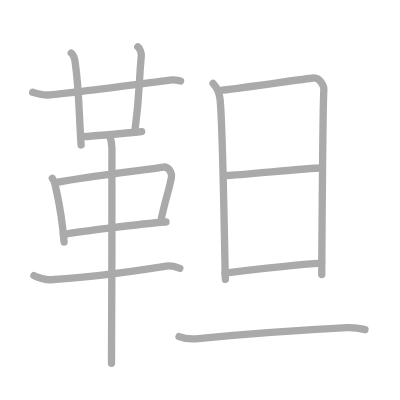
t = 0.00 s
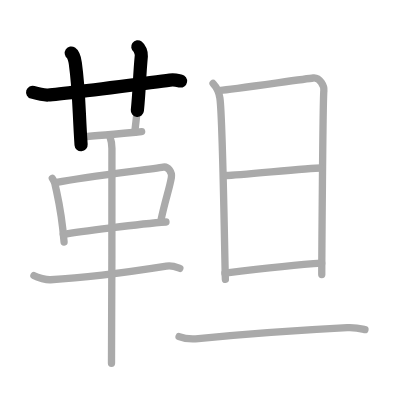
t = 2.75 s
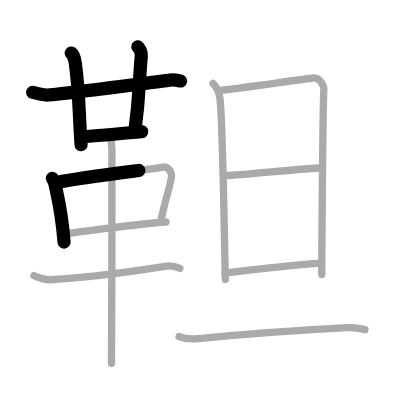
t = 5.50 s
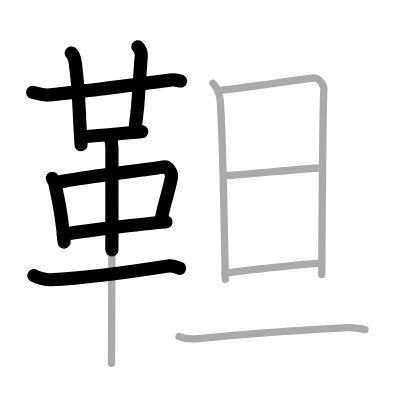
t = 8.50 s
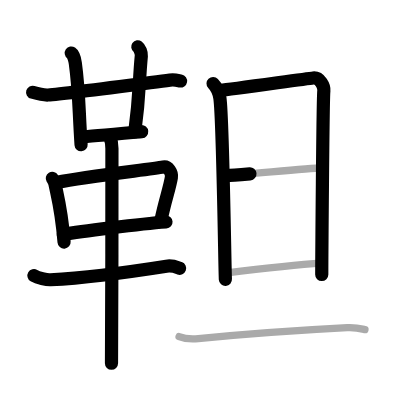
t = 11.25 s
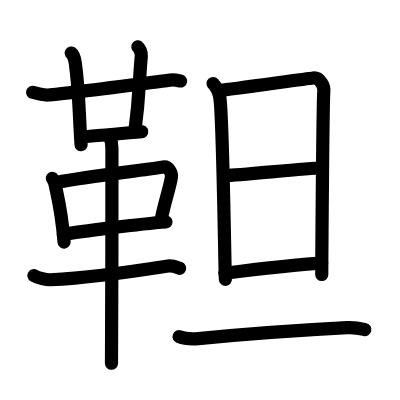
t = 14.00 s

The animated SVG that drew these frames (rendered in a browser with its animation timeline set to each time). Animation: 14 SMIL elements (animate=14); one cycle of 14.00 s.

<?xml version="1.0" standalone="no"?>
<!DOCTYPE svg PUBLIC "-//W3C//DTD SVG 1.1//EN"   "http://www.w3.org/Graphics/SVG/1.1/DTD/svg11.dtd">
<svg width="400px" height="400px"  version="1.1" xmlns="http://www.w3.org/2000/svg">
  <defs>
    <marker id="Triangle" viewBox="0 0 10 10" refX="0" refY="5" markerUnits="strokeWidth" markerWidth="3" style="stroke-opacity:0%;fill:#aaaaaa;" markerHeight="2" orient="auto">
      <path d="M 0 0 L 10 5 L 0 10 z" />
    </marker>
    
    <marker id="Arrow" viewBox="0 0 10 10" refX="5" refY="5" markerUnits="strokeWidth" markerWidth="1.8" style="stroke-opacity:0%;fill:#770000;" markerHeight="2" orient="auto">
      <path d="M 0 4 L 6 4 L 4 1 L 10 5 L 4 9 L 6 6 L 0 6 z" />
        <circle cx="5" cy="5" r="5" />
      </marker>
    
    <marker id="TriangleRed" viewBox="0 0 10 10" refX="0" refY="5" markerUnits="strokeWidth" markerWidth="3" style="stroke-opacity:0%;fill:#CC0000;" markerHeight="2" orient="auto">
      <path d="M 0 0 L 10 5 L 0 10 z" />
    </marker>
    
    <marker id="ArrowRed" viewBox="0 0 10 10" refX="5" refY="5" markerUnits="strokeWidth" markerWidth="1.8" style="stroke-opacity:0%;fill:#CC0000;" markerHeight="2" orient="auto">
      <path d="M 0 4 L 6 4 L 4 1 L 10 5 L 4 9 L 6 6 L 0 6 z" />
        <circle cx="5" cy="5" r="5" />
      </marker>
    
  </defs>
  
  <path style="fill:#ffffff; fill-opacity:100%; fill-rule:evenodd; stroke-width:0;" d="M 0 0 L 400px 0 L 400px 400px L 0 400px L 0 0" />

  <g transform="scale(3.6697247706422 3.6697247706422)">
<path style="fill:none; fill-opacity:0%; fill-rule:evenodd; stroke:#aaaaaa; stroke-opacity:100%; stroke-width: 1.5pt; stroke-linejoin:round; stroke-linecap:round;" d="M8.9 25.14c0.83 0.25 3.36 0.79 4.19 0.75c4.35-0.23 24.16-2.89 33.21-4.06c1.38-0.18 2.22 0.12 2.91 0.24"></path>
<path style="fill:none; fill-opacity:0%; fill-rule:evenodd; stroke:#aaaaaa; stroke-opacity:100%; stroke-width: 1.5pt; stroke-linejoin:round; stroke-linecap:round;" d="M19.42 14.46c0.61 0.42 0.98 1.9 1.1 2.75c1.06 7.58 0.93 12.7 1.58 22.29"></path>
<path style="fill:none; fill-opacity:0%; fill-rule:evenodd; stroke:#aaaaaa; stroke-opacity:100%; stroke-width: 1.5pt; stroke-linejoin:round; stroke-linecap:round;" d="M37.55 12.75c0.53 0.38 1.03 1.68 0.96 2.45c-0.74 7.85-0.37 10.28-1.79 20.83"></path>
<path style="fill:none; fill-opacity:0%; fill-rule:evenodd; stroke:#aaaaaa; stroke-opacity:100%; stroke-width: 1.5pt; stroke-linejoin:round; stroke-linecap:round;" d="M22.33 37.25c1.77 0 14.68-1.23 16.27-1.37"></path>
<path style="fill:none; fill-opacity:0%; fill-rule:evenodd; stroke:#aaaaaa; stroke-opacity:100%; stroke-width: 1.5pt; stroke-linejoin:round; stroke-linecap:round;" d="M14.26 48.6c0.29 0.47 0.58 0.86 0.7 1.45c0.99 4.66 1.83 7.53 2.5 15.91"></path>
<path style="fill:none; fill-opacity:0%; fill-rule:evenodd; stroke:#aaaaaa; stroke-opacity:100%; stroke-width: 1.5pt; stroke-linejoin:round; stroke-linecap:round;" d="M15.48 49.71c8.4-1.71 25.42-3.53 29.02-4.19c1.32-0.24 2.43 1.45 2.2 2.85c-0.47 2.88-1.75 6.38-2.78 11.4"></path>
<path style="fill:none; fill-opacity:0%; fill-rule:evenodd; stroke:#aaaaaa; stroke-opacity:100%; stroke-width: 1.5pt; stroke-linejoin:round; stroke-linecap:round;" d="M17.25 63.88c4.23-0.75 21-2.88 27.98-3.38"></path>
<path style="fill:none; fill-opacity:0%; fill-rule:evenodd; stroke:#aaaaaa; stroke-opacity:100%; stroke-width: 1.5pt; stroke-linejoin:round; stroke-linecap:round;" d="M9.25 75.12c1.04 0.61 3.45 1.17 4.51 1.11c8.99-0.48 20.94-2.02 31.59-3.7c1.72-0.27 2.79 0.29 3.66 0.6"></path>
<path style="fill:none; fill-opacity:0%; fill-rule:evenodd; stroke:#aaaaaa; stroke-opacity:100%; stroke-width: 1.5pt; stroke-linejoin:round; stroke-linecap:round;" d="M29.96 37.25c0.36 1 0.54 2.23 0.54 3.25c0 8.5 0 52.25-0.12 58.5"></path>
<path style="fill:none; fill-opacity:0%; fill-rule:evenodd; stroke:#aaaaaa; stroke-opacity:100%; stroke-width: 1.5pt; stroke-linejoin:round; stroke-linecap:round;" d="M58.06 22.75c0.94 1 1.62 2.36 1.86 3.98c0.82 5.52 1.36 47.78 1.5 49.41"></path>
<path style="fill:none; fill-opacity:0%; fill-rule:evenodd; stroke:#aaaaaa; stroke-opacity:100%; stroke-width: 1.5pt; stroke-linejoin:round; stroke-linecap:round;" d="M60.15 24.61c2.44-0.21 22.98-3.12 25.2-3.36c1.85-0.2 3.04 2.27 2.9 3.48c-0.29 2.45-0.57 48.88-0.57 50.1"></path>
<path style="fill:none; fill-opacity:0%; fill-rule:evenodd; stroke:#aaaaaa; stroke-opacity:100%; stroke-width: 1.5pt; stroke-linejoin:round; stroke-linecap:round;" d="M61.72 47.83c3.3 0 22.07-2.05 25.8-2.05"></path>
<path style="fill:none; fill-opacity:0%; fill-rule:evenodd; stroke:#aaaaaa; stroke-opacity:100%; stroke-width: 1.5pt; stroke-linejoin:round; stroke-linecap:round;" d="M61.29 74.45c7.54-0.94 19.28-2.32 26.37-2.74"></path>
<path style="fill:none; fill-opacity:0%; fill-rule:evenodd; stroke:#aaaaaa; stroke-opacity:100%; stroke-width: 1.5pt; stroke-linejoin:round; stroke-linecap:round;" d="M48.8 91.73c1.37 0.55 3.89 0.68 5.25 0.55C67 91 81 90 94.66 89.29c2.28-0.12 3.65 0.26 4.79 0.53"></path>

<path style="fill:none; fill-opacity:0%; fill-rule:evenodd; stroke:#000000; stroke-opacity:100%; stroke-width: 2.7pt; stroke-linejoin:round; stroke-linecap:round;" d="M8.9 25.14c0.83 0.25 3.36 0.79 4.19 0.75c4.35-0.23 24.16-2.89 33.21-4.06c1.38-0.18 2.22 0.12 2.91 0.24" pathLength="100" stroke-dashoffset="100" stroke-dasharray="100 105"><animate id="dashAnim1" attributeName="stroke-dashoffset" from="100" to="0" dur="1s" calcMode="linear" fill="freeze"/></path>
<path style="fill:none; fill-opacity:0%; fill-rule:evenodd; stroke:#000000; stroke-opacity:100%; stroke-width: 2.7pt; stroke-linejoin:round; stroke-linecap:round;" d="M19.42 14.46c0.61 0.42 0.98 1.9 1.1 2.75c1.06 7.58 0.93 12.7 1.58 22.29" pathLength="100" stroke-dashoffset="100" stroke-dasharray="100 105"><animate id="dashAnim2" attributeName="stroke-dashoffset" from="100" to="0" dur="1s" calcMode="linear" begin="dashAnim1.end" fill="freeze"/></path>
<path style="fill:none; fill-opacity:0%; fill-rule:evenodd; stroke:#000000; stroke-opacity:100%; stroke-width: 2.7pt; stroke-linejoin:round; stroke-linecap:round;" d="M37.55 12.75c0.53 0.38 1.03 1.68 0.96 2.45c-0.74 7.85-0.37 10.28-1.79 20.83" pathLength="100" stroke-dashoffset="100" stroke-dasharray="100 105"><animate id="dashAnim3" attributeName="stroke-dashoffset" from="100" to="0" dur="1s" calcMode="linear" begin="dashAnim2.end" fill="freeze"/></path>
<path style="fill:none; fill-opacity:0%; fill-rule:evenodd; stroke:#000000; stroke-opacity:100%; stroke-width: 2.7pt; stroke-linejoin:round; stroke-linecap:round;" d="M22.33 37.25c1.77 0 14.68-1.23 16.27-1.37" pathLength="100" stroke-dashoffset="100" stroke-dasharray="100 105"><animate id="dashAnim4" attributeName="stroke-dashoffset" from="100" to="0" dur="1s" calcMode="linear" begin="dashAnim3.end" fill="freeze"/></path>
<path style="fill:none; fill-opacity:0%; fill-rule:evenodd; stroke:#000000; stroke-opacity:100%; stroke-width: 2.7pt; stroke-linejoin:round; stroke-linecap:round;" d="M14.26 48.6c0.29 0.47 0.58 0.86 0.7 1.45c0.99 4.66 1.83 7.53 2.5 15.91" pathLength="100" stroke-dashoffset="100" stroke-dasharray="100 105"><animate id="dashAnim5" attributeName="stroke-dashoffset" from="100" to="0" dur="1s" calcMode="linear" begin="dashAnim4.end" fill="freeze"/></path>
<path style="fill:none; fill-opacity:0%; fill-rule:evenodd; stroke:#000000; stroke-opacity:100%; stroke-width: 2.7pt; stroke-linejoin:round; stroke-linecap:round;" d="M15.48 49.71c8.4-1.71 25.42-3.53 29.02-4.19c1.32-0.24 2.43 1.45 2.2 2.85c-0.47 2.88-1.75 6.38-2.78 11.4" pathLength="100" stroke-dashoffset="100" stroke-dasharray="100 105"><animate id="dashAnim6" attributeName="stroke-dashoffset" from="100" to="0" dur="1s" calcMode="linear" begin="dashAnim5.end" fill="freeze"/></path>
<path style="fill:none; fill-opacity:0%; fill-rule:evenodd; stroke:#000000; stroke-opacity:100%; stroke-width: 2.7pt; stroke-linejoin:round; stroke-linecap:round;" d="M17.25 63.88c4.23-0.75 21-2.88 27.98-3.38" pathLength="100" stroke-dashoffset="100" stroke-dasharray="100 105"><animate id="dashAnim7" attributeName="stroke-dashoffset" from="100" to="0" dur="1s" calcMode="linear" begin="dashAnim6.end" fill="freeze"/></path>
<path style="fill:none; fill-opacity:0%; fill-rule:evenodd; stroke:#000000; stroke-opacity:100%; stroke-width: 2.7pt; stroke-linejoin:round; stroke-linecap:round;" d="M9.25 75.12c1.04 0.61 3.45 1.17 4.51 1.11c8.99-0.48 20.94-2.02 31.59-3.7c1.72-0.27 2.79 0.29 3.66 0.6" pathLength="100" stroke-dashoffset="100" stroke-dasharray="100 105"><animate id="dashAnim8" attributeName="stroke-dashoffset" from="100" to="0" dur="1s" calcMode="linear" begin="dashAnim7.end" fill="freeze"/></path>
<path style="fill:none; fill-opacity:0%; fill-rule:evenodd; stroke:#000000; stroke-opacity:100%; stroke-width: 2.7pt; stroke-linejoin:round; stroke-linecap:round;" d="M29.96 37.25c0.36 1 0.54 2.23 0.54 3.25c0 8.5 0 52.25-0.12 58.5" pathLength="100" stroke-dashoffset="100" stroke-dasharray="100 105"><animate id="dashAnim9" attributeName="stroke-dashoffset" from="100" to="0" dur="1s" calcMode="linear" begin="dashAnim8.end" fill="freeze"/></path>
<path style="fill:none; fill-opacity:0%; fill-rule:evenodd; stroke:#000000; stroke-opacity:100%; stroke-width: 2.7pt; stroke-linejoin:round; stroke-linecap:round;" d="M58.06 22.75c0.94 1 1.62 2.36 1.86 3.98c0.82 5.52 1.36 47.78 1.5 49.41" pathLength="100" stroke-dashoffset="100" stroke-dasharray="100 105"><animate id="dashAnim10" attributeName="stroke-dashoffset" from="100" to="0" dur="1s" calcMode="linear" begin="dashAnim9.end" fill="freeze"/></path>
<path style="fill:none; fill-opacity:0%; fill-rule:evenodd; stroke:#000000; stroke-opacity:100%; stroke-width: 2.7pt; stroke-linejoin:round; stroke-linecap:round;" d="M60.15 24.61c2.44-0.21 22.98-3.12 25.2-3.36c1.85-0.2 3.04 2.27 2.9 3.48c-0.29 2.45-0.57 48.88-0.57 50.1" pathLength="100" stroke-dashoffset="100" stroke-dasharray="100 105"><animate id="dashAnim11" attributeName="stroke-dashoffset" from="100" to="0" dur="1s" calcMode="linear" begin="dashAnim10.end" fill="freeze"/></path>
<path style="fill:none; fill-opacity:0%; fill-rule:evenodd; stroke:#000000; stroke-opacity:100%; stroke-width: 2.7pt; stroke-linejoin:round; stroke-linecap:round;" d="M61.72 47.83c3.3 0 22.07-2.05 25.8-2.05" pathLength="100" stroke-dashoffset="100" stroke-dasharray="100 105"><animate id="dashAnim12" attributeName="stroke-dashoffset" from="100" to="0" dur="1s" calcMode="linear" begin="dashAnim11.end" fill="freeze"/></path>
<path style="fill:none; fill-opacity:0%; fill-rule:evenodd; stroke:#000000; stroke-opacity:100%; stroke-width: 2.7pt; stroke-linejoin:round; stroke-linecap:round;" d="M61.29 74.45c7.54-0.94 19.28-2.32 26.37-2.74" pathLength="100" stroke-dashoffset="100" stroke-dasharray="100 105"><animate id="dashAnim13" attributeName="stroke-dashoffset" from="100" to="0" dur="1s" calcMode="linear" begin="dashAnim12.end" fill="freeze"/></path>
<path style="fill:none; fill-opacity:0%; fill-rule:evenodd; stroke:#000000; stroke-opacity:100%; stroke-width: 2.7pt; stroke-linejoin:round; stroke-linecap:round;" d="M48.8 91.73c1.37 0.55 3.89 0.68 5.25 0.55C67 91 81 90 94.66 89.29c2.28-0.12 3.65 0.26 4.79 0.53" pathLength="100" stroke-dashoffset="100" stroke-dasharray="100 105"><animate id="dashAnim14" attributeName="stroke-dashoffset" from="100" to="0" dur="1s" calcMode="linear" begin="dashAnim13.end" fill="freeze"/></path>

</g>

</svg>  
          
